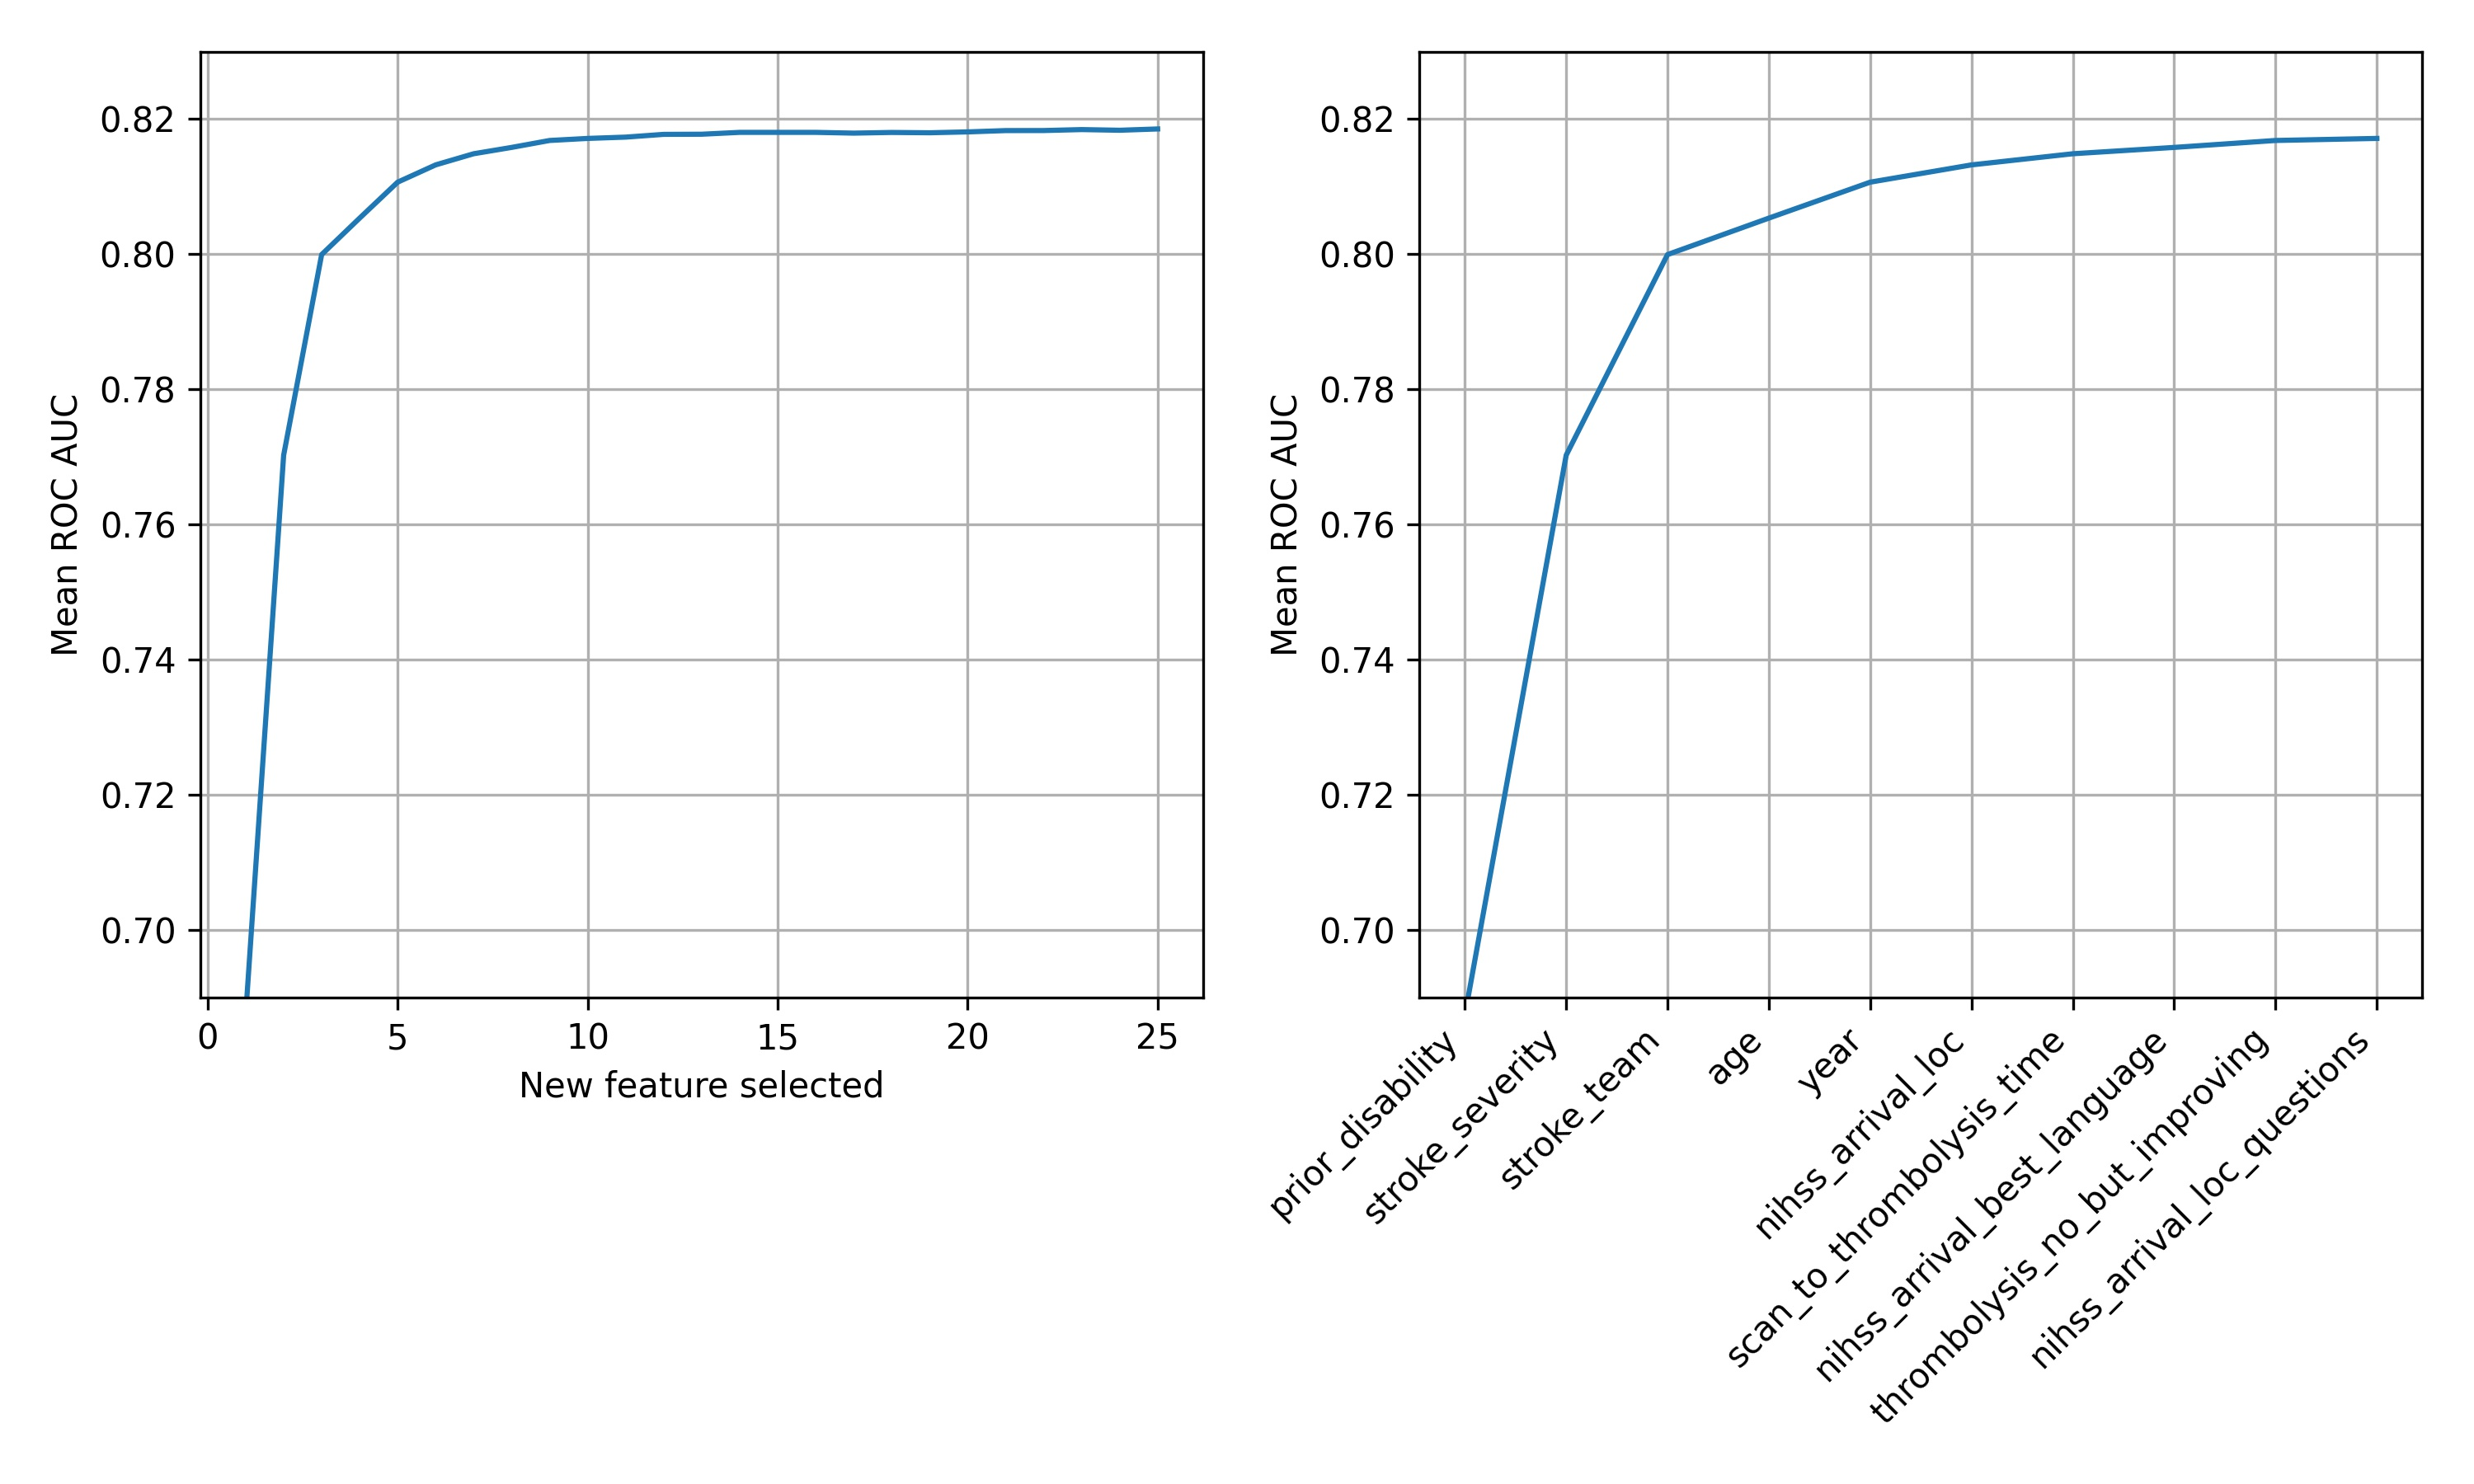

The table this chart was drawn from, first rows:
number_features, feature, AUC
1, prior_disability, 0.6873
2, stroke_severity, 0.7703
3, stroke_team, 0.8
4, age, 0.8053
5, year, 0.8107
6, nihss_arrival_loc, 0.8132
7, scan_to_thrombolysis_time, 0.8149
8, nihss_arrival_best_language, 0.8158
9, thrombolysis_no_but_improving, 0.8168
10, nihss_arrival_loc_questions, 0.8171
11, nihss_arrival_sensory, 0.8173
12, nihss_arrival_motor_arm_left, 0.8177
13, id, 0.8178
14, thrombolysis_no_but_other_medical, 0.818
15, infarction, 0.818
16, arrive_by_ambulance, 0.818
17, onset_during_sleep, 0.8179
18, nihss_arrival_dysarthria, 0.818
19, male, 0.818
20, nihss_arrival_motor_arm_right, 0.8181
21, afib_anticoagulant, 0.8183
22, congestive_heart_failure, 0.8183
23, nihss_arrival_facial_palsy, 0.8185
24, nihss_complete, 0.8184
25, nihss_arrival_best_gaze, 0.8185
